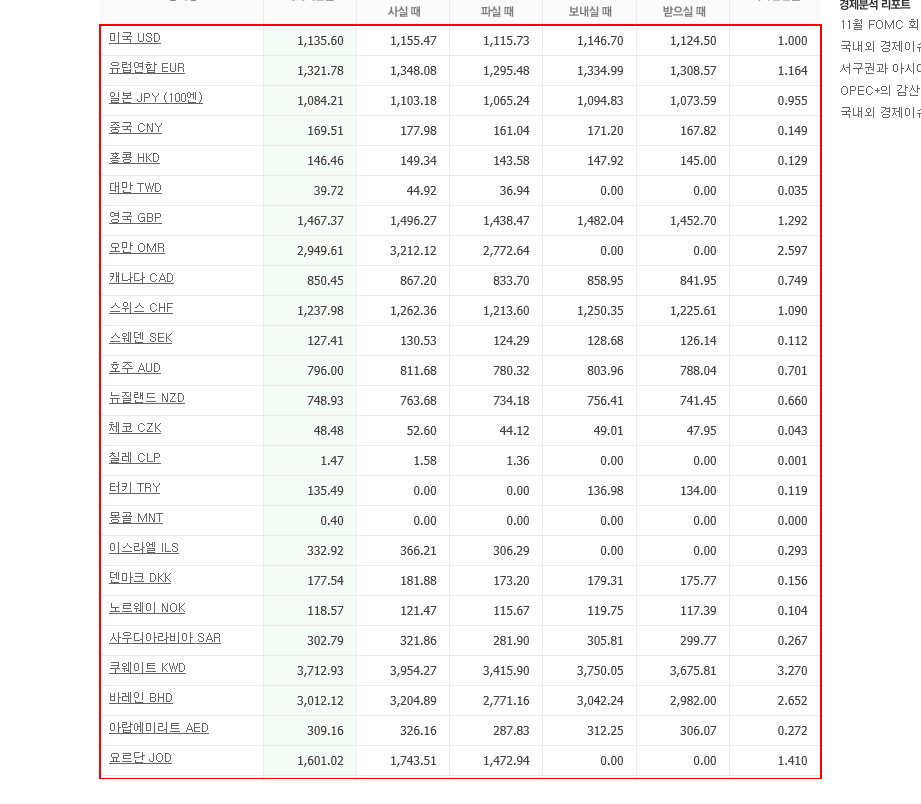
Workflow: 3_Data_Scraping

Step 1: get-text from the tbody
